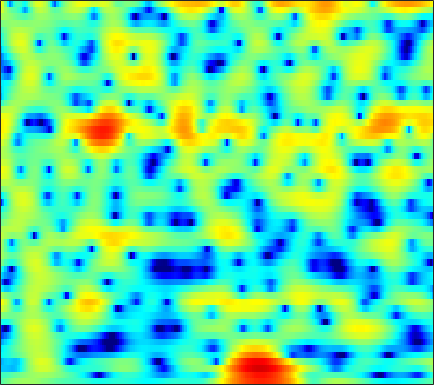

The file beside this chart, header and first rows:
-2.1604, -1.6419, -1.0193, -0.48607, -0.13642, 0.2646, 0.60458, 0.80923, 1.0203, 1.175, 1.2745, 1.3108, 1.3167, 1.2753, 1.2121, 1.0848, 0.92469, 0.78671, 0.57106, 0.32701, 0.054067, -0.17225, -0.48449, -0.79896
-2.921, -2.82, -2.636, -2.405, -2.199, -1.888, -1.541, -1.268, -0.8871, -0.5, -0.1222, 0.1471, 0.4772, 0.7709, 0.9595, 1.168, 1.322, 1.401, 1.453, 1.445, 1.383, 1.298, 1.139, 0.9317
-8.145, -8.124, -8.152, -8.311, -8.502, -8.712, -8.593, -8.098, -6.862, -5.231, -3.525, -2.312, -0.866, 0.3583, 1.135, 1.987, 2.632, 2.994, 3.316, 3.465, 3.45, 3.332, 3.037, 2.595
-9.364, -8.479, -7.735, -7.446, -7.496, -7.843, -8.249, -8.296, -7.547, -5.898, -3.896, -2.43, -0.6748, 0.7889, 1.697, 2.672, 3.389, 3.766, 4.069, 4.145, 4.005, 3.753, 3.219, 2.447
-5.635, -5.216, -4.646, -4.083, -3.673, -3.119, -2.561, -2.126, -1.515, -0.8562, -0.1686, 0.3476, 1.014, 1.625, 2.024, 2.46, 2.769, 2.909, 2.958, 2.851, 2.58, 2.266, 1.704, 0.9708
-6.439, -5.819, -4.983, -4.153, -3.54, -2.73, -1.952, -1.391, -0.6782, -0.006921, 0.6144, 1.04, 1.546, 1.972, 2.227, 2.482, 2.631, 2.665, 2.603, 2.421, 2.107, 1.788, 1.249, 0.5824
-9.691, -8.711, -7.419, -6.155, -5.232, -4.04, -2.9, -2.092, -1.092, -0.1861, 0.613, 1.136, 1.73, 2.201, 2.47, 2.718, 2.838, 2.84, 2.73, 2.497, 2.14, 1.804, 1.266, 0.6329
-14.12, -13.09, -11.59, -9.821, -8.376, -6.41, -4.539, -3.244, -1.694, -0.3591, 0.7588, 1.458, 2.218, 2.787, 3.092, 3.341, 3.411, 3.353, 3.125, 2.736, 2.191, 1.687, 0.9011, 0.02766
-15.62, -19.2, -28.7, -18, -12.76, -8.235, -5.048, -3.192, -1.193, 0.3868, 1.634, 2.386, 3.172, 3.726, 4, 4.185, 4.154, 4, 3.605, 2.984, 2.112, 1.275, -0.1206, -1.914
-4.681, -4.949, -4.995, -4.57, -3.988, -2.998, -1.899, -1.073, -0.02942, 0.9031, 1.7, 2.206, 2.747, 3.124, 3.294, 3.373, 3.269, 3.079, 2.658, 2.052, 1.26, 0.5352, -0.6273, -2.024
0.4501, 0.1094, -0.2973, -0.6105, -0.7658, -0.8527, -0.7956, -0.6509, -0.3255, 0.1156, 0.6133, 0.9817, 1.411, 1.718, 1.842, 1.858, 1.692, 1.461, 1.013, 0.4533, -0.1695, -0.6432, -1.222, -1.691
3.982, 3.283, 2.205, 0.9404, -0.1253, -1.643, -3.055, -3.714, -3.601, -2.486, -1.031, -0.02669, 1.031, 1.735, 2.017, 2.061, 1.728, 1.217, 0.2131, -1.123, -2.641, -3.675, -4.475, -4.323
5.434, 4.561, 3.195, 1.488, -0.1093, -2.868, -6.701, -9.982, -9.368, -4.925, -1.623, 0.1349, 1.772, 2.779, 3.18, 3.247, 2.8, 2.094, 0.6113, -1.73, -5.302, -9.229, -13.89, -9.575
1.863, 1.096, 0.155, -0.659, -1.177, -1.695, -1.938, -1.873, -1.438, -0.674, 0.2695, 0.9822, 1.828, 2.466, 2.773, 2.936, 2.807, 2.519, 1.903, 1.087, 0.1858, -0.4468, -1.118, -1.552
-5.025, -6.523, -7.928, -8.03, -7.352, -6.034, -4.647, -3.656, -2.415, -1.265, -0.2207, 0.4852, 1.306, 1.969, 2.346, 2.699, 2.872, 2.895, 2.777, 2.542, 2.207, 1.913, 1.481, 1.013
-10.57, -14.23, -19.75, -17.58, -14.08, -10.59, -8.006, -6.404, -4.562, -2.951, -1.553, -0.6312, 0.4221, 1.278, 1.796, 2.326, 2.678, 2.834, 2.917, 2.865, 2.703, 2.517, 2.205, 1.83
-6.795, -8.259, -10.02, -11.18, -11.53, -11.07, -9.597, -8.079, -5.941, -3.929, -2.165, -1.024, 0.2604, 1.279, 1.895, 2.506, 2.907, 3.077, 3.154, 3.066, 2.846, 2.606, 2.213, 1.758
-3.456, -5.188, -8.123, -12.32, -17.7, -26.49, -14.07, -9.761, -5.955, -3.257, -1.203, 0.03352, 1.355, 2.364, 2.929, 3.45, 3.728, 3.779, 3.65, 3.298, 2.747, 2.217, 1.402, 0.5224
0.2238, -0.8321, -2.265, -3.542, -4.209, -4.478, -3.961, -3.177, -1.896, -0.5646, 0.6638, 1.478, 2.391, 3.101, 3.477, 3.784, 3.846, 3.724, 3.312, 2.603, 1.533, 0.4705, -1.372, -3.752
1.765, 0.9495, -0.08746, -0.964, -1.416, -1.683, -1.559, -1.234, -0.5859, 0.1834, 0.9669, 1.503, 2.123, 2.588, 2.834, 3.013, 2.994, 2.846, 2.436, 1.745, 0.7098, -0.3424, -2.214, -4.746
1.654, 0.3878, -1.528, -3.605, -4.973, -5.726, -4.888, -3.742, -2.182, -0.8884, 0.1005, 0.6527, 1.172, 1.495, 1.658, 1.796, 1.877, 1.901, 1.871, 1.713, 1.412, 1.075, 0.5093, -0.1337
1.924, 0.5164, -1.987, -5.641, -9.427, -12.32, -7.983, -5.12, -2.611, -1.146, -0.432, -0.2722, -0.47, -0.9753, -1.399, -1.737, -1.492, -0.9679, -0.07854, 0.7584, 1.388, 1.705, 1.935, 1.992
2.84, 2.423, 1.719, 1.01, 0.5693, 0.2747, 0.345, 0.5303, 0.7568, 0.7539, 0.3251, -0.3736, -2, -4.819, -8.433, -19.88, -13.78, -7.65, -3.489, -1.085, 0.3462, 0.9965, 1.434, 1.5
1.585, 1.931, 2.234, 2.416, 2.507, 2.579, 2.602, 2.569, 2.416, 2.091, 1.547, 0.961, -0.06725, -1.299, -2.203, -3.025, -2.994, -2.487, -1.559, -0.7271, -0.1965, -0.03975, -0.1687, -0.7174
-0.8294, -0.1228, 0.6613, 1.274, 1.648, 2.035, 2.301, 2.421, 2.47, 2.382, 2.163, 1.92, 1.523, 1.079, 0.7503, 0.3715, 0.09643, -0.04911, -0.1971, -0.3656, -0.6186, -0.8972, -1.439, -2.236
-2.726, -2.001, -1.056, -0.1761, 0.4226, 1.125, 1.69, 2.02, 2.329, 2.489, 2.501, 2.425, 2.227, 1.928, 1.65, 1.236, 0.7714, 0.4085, -0.09405, -0.6073, -1.119, -1.51, -2.038, -2.579
-5.36, -4.475, -3.075, -1.609, -0.5861, 0.6026, 1.568, 2.135, 2.691, 3.034, 3.176, 3.158, 2.972, 2.619, 2.255, 1.633, 0.879, 0.2408, -0.6691, -1.575, -2.393, -2.885, -3.318, -3.503
-15.25, -10.48, -5.868, -2.743, -0.9983, 0.7766, 2.079, 2.81, 3.506, 3.921, 4.088, 4.055, 3.807, 3.326, 2.804, 1.876, 0.6632, -0.4649, -2.286, -4.489, -6.85, -8.223, -8.486, -7.186
-6.424, -5.151, -3.054, -1.084, 0.1516, 1.488, 2.486, 3.048, 3.575, 3.872, 3.951, 3.871, 3.583, 3.063, 2.5, 1.503, 0.1672, -1.116, -3.325, -6.345, -10.6, -14.43, -14.21, -9.773
-0.3937, -0.09567, 0.4066, 0.9443, 1.32, 1.744, 2.066, 2.232, 2.367, 2.417, 2.377, 2.288, 2.067, 1.704, 1.324, 0.6468, -0.2295, -1.007, -2.163, -3.348, -4.396, -4.903, -5.066, -4.687
2.355, 2.352, 2.293, 2.116, 1.913, 1.538, 1.087, 0.7366, 0.3342, 0.09314, 0.05467, 0.1223, 0.2348, 0.286, 0.2346, -0.008862, -0.4551, -0.9035, -1.602, -2.341, -2.958, -3.277, -3.409, -3.187
4.496, 4.33, 3.887, 3.175, 2.424, 1.093, -0.6873, -2.292, -4.492, -5.631, -4.753, -3.474, -1.883, -0.7803, -0.3004, -0.06438, -0.2744, -0.7139, -1.667, -3.006, -4.601, -5.726, -6.371, -5.463
4.978, 4.806, 4.284, 3.424, 2.498, 0.8217, -1.557, -3.98, -8.41, -11.85, -8.3, -5.437, -2.794, -1.166, -0.4545, -0.03446, -0.1608, -0.6141, -1.775, -3.709, -6.951, -10.85, -16.79, -10.28
3.234, 3.168, 2.838, 2.234, 1.629, 0.6439, -0.4654, -1.303, -2.221, -2.695, -2.61, -2.277, -1.7, -1.131, -0.8027, -0.5584, -0.5954, -0.7881, -1.268, -1.944, -2.644, -3.05, -3.195, -2.672
2.04, 1.974, 1.686, 1.183, 0.7115, 0.01092, -0.6744, -1.134, -1.595, -1.838, -1.869, -1.755, -1.499, -1.225, -1.02, -0.8021, -0.6595, -0.616, -0.6023, -0.6344, -0.6385, -0.5978, -0.4547, -0.2014
2.307, 2.076, 1.499, 0.6709, -0.09792, -1.222, -2.301, -2.93, -3.417, -3.431, -3.101, -2.736, -2.185, -1.665, -1.33, -0.9637, -0.642, -0.4484, -0.2299, -0.02391, 0.1609, 0.3233, 0.598, 0.8795
3.742, 3.33, 2.364, 0.8775, -0.6263, -3.283, -6.856, -9.835, -11.2, -8.698, -6.135, -4.743, -3.449, -2.519, -2.025, -1.523, -1.205, -1.009, -0.8148, -0.6072, -0.3629, -0.1278, 0.262, 0.7774
5.344, 4.945, 3.979, 2.456, 0.8922, -1.794, -5.21, -7.758, -9.29, -8.062, -6.497, -5.636, -4.814, -4.345, -4.112, -3.909, -3.901, -3.965, -4.093, -4.295, -4.358, -4.287, -3.886, -2.86
6.039, 5.766, 5.087, 4.042, 3.031, 1.443, -0.3223, -1.694, -3.422, -5.041, -6.615, -7.734, -8.809, -9.349, -9.461, -9.717, -10.04, -10.56, -11.26, -12.01, -13.27, -15.07, -18.97, -15.56
5.941, 5.757, 5.295, 4.567, 3.847, 2.632, 1.103, -0.2877, -2.516, -5.417, -9.476, -14.24, -26.97, -20.81, -16.73, -15.36, -16.38, -18.98, -26.9, -23.1, -17.91, -15.58, -13.53, -10.82
4.707, 4.706, 4.545, 4.185, 3.775, 3.001, 1.958, 0.9667, -0.6685, -2.683, -4.975, -6.841, -8.744, -9.74, -10.01, -10.2, -10.96, -11.62, -12.14, -11.55, -9.962, -8.454, -6.542, -4.654
1.484, 1.855, 2.268, 2.528, 2.589, 2.487, 2.168, 1.789, 1.119, 0.3085, -0.5753, -1.235, -2.073, -2.733, -3.136, -3.546, -3.847, -3.992, -3.987, -3.707, -3.204, -2.712, -1.981, -1.205
-4.062, -2.797, -1.362, -0.2475, 0.3865, 0.997, 1.361, 1.506, 1.547, 1.443, 1.231, 1.045, 0.7472, 0.453, 0.2428, -0.03632, -0.2323, -0.3505, -0.4503, -0.4692, -0.3887, -0.3048, -0.1412, 0.009647
-8.668, -6.443, -4.237, -2.582, -1.592, -0.5382, 0.2813, 0.764, 1.256, 1.594, 1.799, 1.873, 1.895, 1.809, 1.698, 1.499, 1.248, 1.05, 0.7709, 0.4912, 0.2428, 0.09201, -0.06507, -0.1852
-7.325, -6.261, -4.846, -3.558, -2.661, -1.548, -0.5272, 0.1638, 0.9689, 1.633, 2.142, 2.405, 2.612, 2.65, 2.566, 2.322, 1.907, 1.504, 0.8702, 0.1716, -0.5259, -0.9696, -1.387, -1.53
-6.43, -6.166, -5.677, -4.934, -4.187, -2.951, -1.586, -0.5628, 0.7057, 1.79, 2.636, 3.115, 3.509, 3.651, 3.577, 3.221, 2.574, 1.866, 0.6047, -1.048, -3.079, -4.701, -6.171, -5.832
-8.454, -9.255, -10.58, -11.26, -10.38, -7.628, -4.577, -2.575, -0.3484, 1.379, 2.661, 3.366, 3.99, 4.261, 4.242, 3.909, 3.214, 2.42, 0.9201, -1.249, -4.474, -7.977, -14.13, -10.86
-11.52, -12.64, -15.19, -18.84, -17.46, -11.44, -6.866, -4.286, -1.663, 0.2752, 1.706, 2.471, 3.175, 3.521, 3.574, 3.4, 2.943, 2.437, 1.554, 0.4772, -0.6465, -1.403, -2.013, -1.987
-12.52, -11.57, -10.43, -9.231, -8.078, -6.214, -4.213, -2.767, -1.068, 0.306, 1.351, 1.92, 2.408, 2.622, 2.623, 2.464, 2.157, 1.868, 1.442, 1.011, 0.6545, 0.4197, 0.2377, 0.1756
-11.6, -9.615, -7.406, -5.505, -4.22, -2.644, -1.218, -0.2717, 0.7987, 1.622, 2.156, 2.386, 2.42, 2.214, 1.915, 1.394, 0.847, 0.4912, 0.1863, 0.09059, 0.133, 0.2233, 0.3497, 0.4239
-7.856, -6.094, -4.022, -2.17, -0.9553, 0.4576, 1.617, 2.317, 3.01, 3.423, 3.522, 3.363, 2.844, 1.914, 0.9396, -0.7279, -2.642, -3.865, -4.368, -3.473, -2.177, -1.295, -0.501, -0.1007
-5.467, -3.768, -1.759, -0.03315, 1.071, 2.287, 3.231, 3.759, 4.22, 4.379, 4.228, 3.869, 3.046, 1.696, 0.2535, -2.536, -7, -12.72, -15.43, -7.938, -4.206, -2.611, -1.433, -1.043
-4.77, -3.09, -1.224, 0.2703, 1.192, 2.173, 2.904, 3.293, 3.613, 3.693, 3.532, 3.26, 2.65, 1.784, 0.9669, -0.2978, -1.571, -2.323, -2.764, -2.511, -1.969, -1.641, -1.433, -1.654
-2.939, -1.905, -0.7207, 0.2224, 0.7964, 1.408, 1.841, 2.064, 2.228, 2.267, 2.178, 2.046, 1.776, 1.435, 1.134, 0.7274, 0.3317, 0.0875, -0.1641, -0.334, -0.4661, -0.5859, -0.8441, -1.269
-0.4867, -0.1686, 0.1923, 0.4664, 0.6108, 0.727, 0.7598, 0.7371, 0.6546, 0.5471, 0.4544, 0.3979, 0.3953, 0.434, 0.4865, 0.5594, 0.6098, 0.6175, 0.587, 0.4805, 0.3054, 0.1439, -0.1531, -0.501
1.831, 1.558, 1.142, 0.7272, 0.4208, 0.008442, -0.4095, -0.7561, -1.266, -1.812, -2.219, -2.31, -2.021, -1.357, -0.7386, 0.03179, 0.6534, 0.9676, 1.189, 1.198, 1.014, 0.7667, 0.3756, -0.03361
3.965, 2.975, 1.53, 0.1181, -0.7249, -1.424, -1.835, -2.219, -3.185, -5.031, -8.082, -10.24, -8.441, -4.321, -1.962, 0.2534, 1.645, 2.274, 2.631, 2.535, 2.031, 1.41, 0.3846, -0.717
5.099, 3.219, -0.3081, -5.759, -10.88, -8.335, -4.306, -2.832, -2.299, -3.008, -4.62, -5.444, -4.177, -1.313, 0.6236, 2.529, 3.7, 4.162, 4.263, 3.763, 2.638, 1.357, -1.21, -5.158
